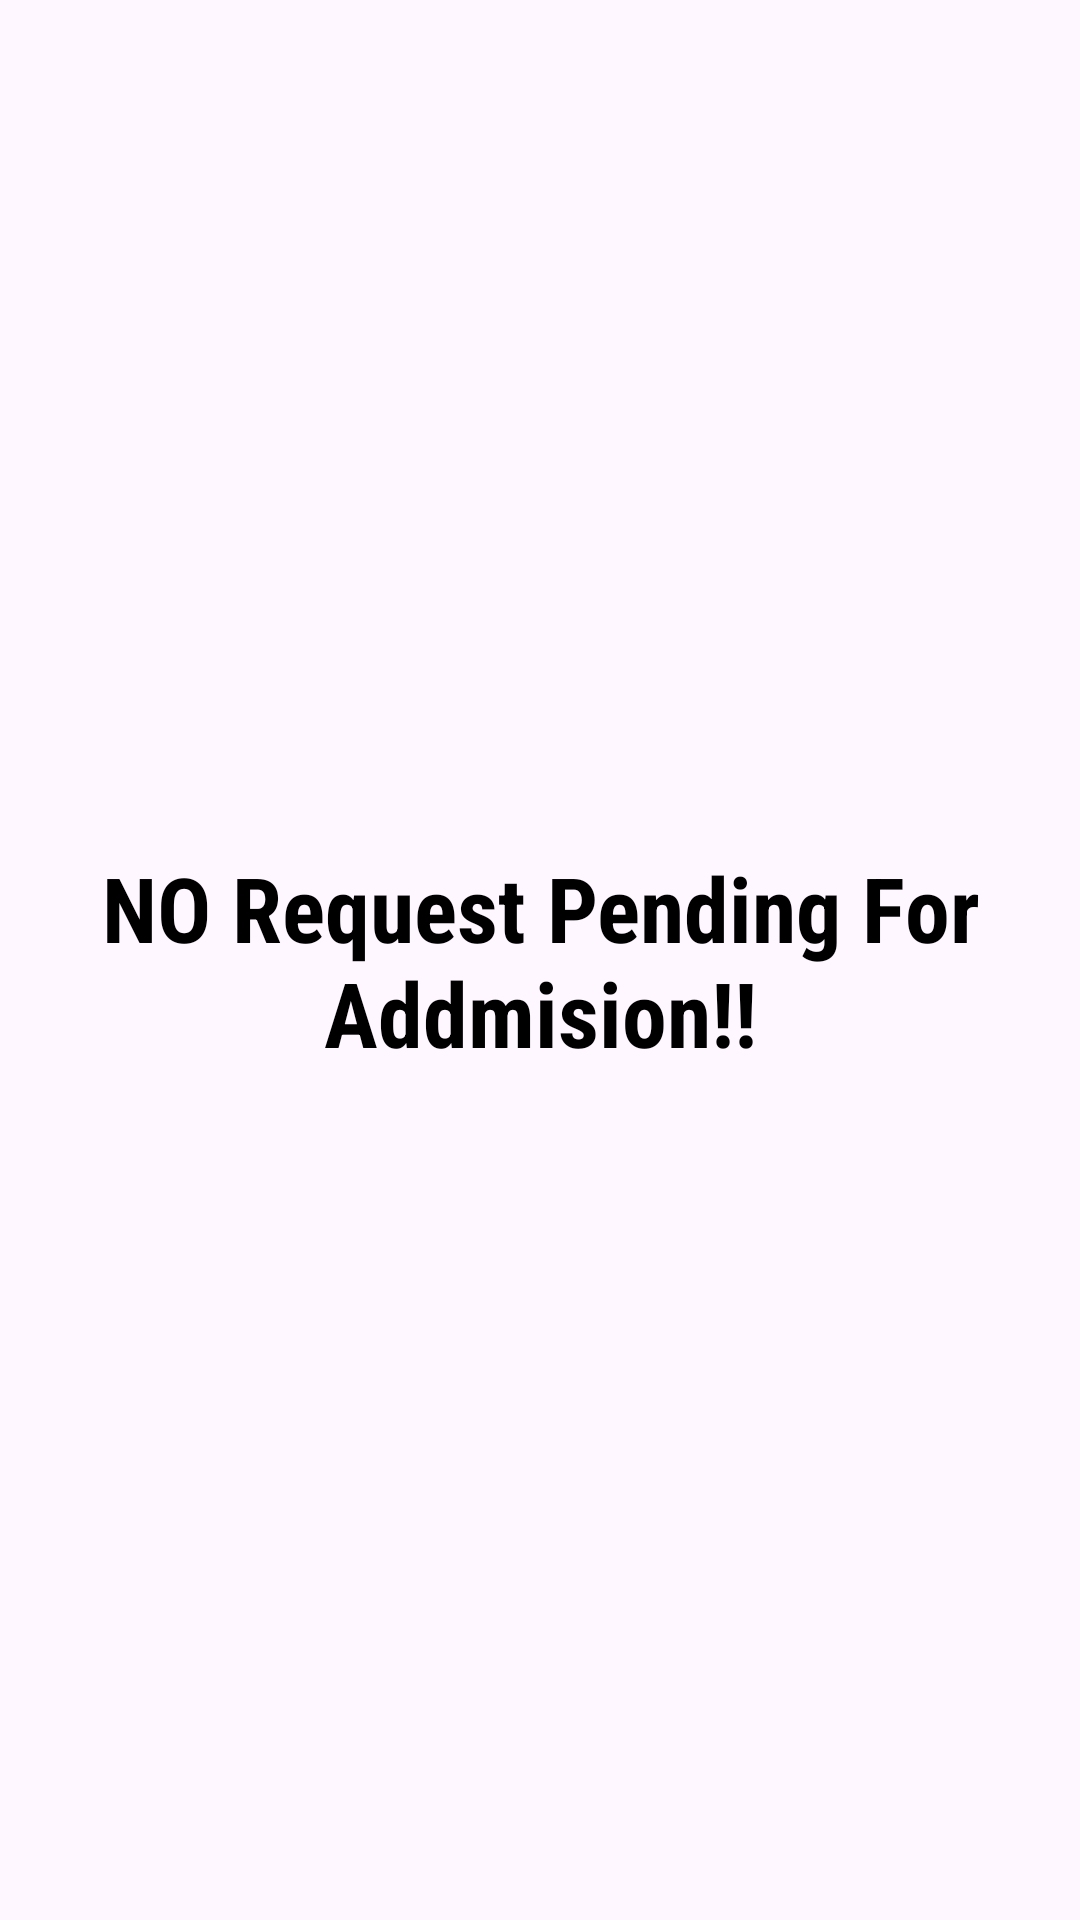

This screen was rendered from an Android layout file. Write that file and the resources it references.
<!-- AndroidManifest.xml: application theme Theme.CPP -->
<!-- res/layout/activity_girlhostelladminrequestpendinglist.xml -->
<?xml version="1.0" encoding="utf-8"?>
<LinearLayout xmlns:android="http://schemas.android.com/apk/res/android"
    xmlns:app="http://schemas.android.com/apk/res-auto"
    xmlns:tools="http://schemas.android.com/tools"
    android:layout_width="match_parent"
    android:layout_height="match_parent"
    tools:context=".girlhostelladmin.girlhostelladminrequestpendinglist"
    android:orientation="vertical"
    android:gravity="center">

    <LinearLayout
        android:layout_width="match_parent"
        android:layout_height="wrap_content"
        android:layout_marginTop="20dp"
        android:layout_marginBottom="20dp"
        android:orientation="horizontal">

        <TextView
            android:id="@+id/girltext"
            android:layout_width="match_parent"
            android:layout_height="wrap_content"
            android:layout_gravity="center"
            android:layout_marginStart="10dp"
            android:layout_marginEnd="10dp"
            android:drawableTop="@drawable/baseline_block_24"
            android:fontFamily="sans-serif-condensed"
            android:gravity="center"
            android:text="NO Request Pending For Addmision!!"
            android:textColor="@color/black"
            android:textSize="30dp"
            android:textStyle="bold" />

        <ScrollView
            android:layout_width="match_parent"
            android:layout_marginTop="20dp"
            android:layout_marginBottom="20dp"
            android:layout_height="wrap_content">

            <LinearLayout
                android:layout_width="match_parent"
                android:layout_height="wrap_content"
                android:orientation="vertical"
                android:id="@+id/girllinearforreqlisthostelladmin">
            </LinearLayout>
        </ScrollView>

    </LinearLayout>

</LinearLayout>
<!-- resources referenced by this layout -->
<resources>
  <color name="black">#FF000000</color>
  <style name="Theme.CPP" parent="Base.Theme.CPP" />
  <style name="Base.Theme.CPP" parent="Theme.Material3.DayNight.NoActionBar">
          
          
      </style>
</resources>
